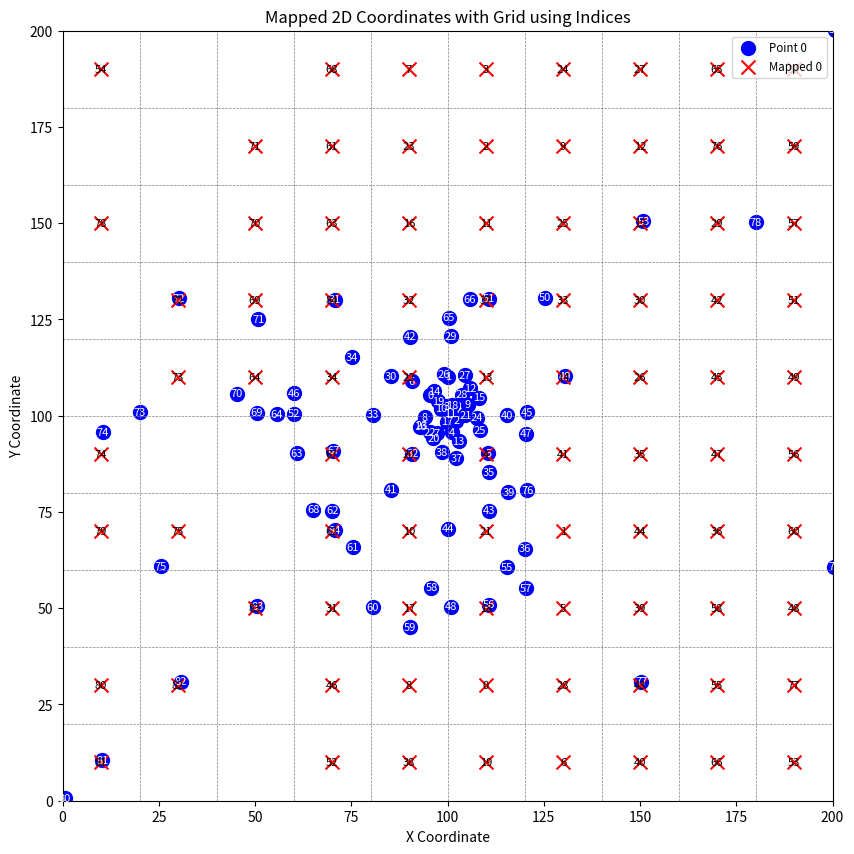

Recreate this plot in Python.
import numpy as np
import matplotlib.pyplot as plt


def calculate_centroid(coordinates):
    return np.mean(coordinates, axis=0)


def map_to_grid(coordinates, grid_size):
    centroid = calculate_centroid(coordinates)
    distances_to_centroid = np.linalg.norm(coordinates - centroid, axis=1)
    sorted_indices = np.argsort(distances_to_centroid)
    sorted_points = coordinates[sorted_indices]

    grid_x = np.linspace(0, 200, grid_size + 1)
    grid_y = np.linspace(0, 200, grid_size + 1)

    grid = np.full((grid_size, grid_size), -1)
    mapped_coords = []

    for idx, point in zip(sorted_indices, sorted_points):
        x_idx = np.searchsorted(grid_x, point[0]) - 1
        y_idx = np.searchsorted(grid_y, point[1]) - 1

        x_idx = min(x_idx, grid_size - 1)
        y_idx = min(y_idx, grid_size - 1)

        if grid[x_idx, y_idx] == -1:
            grid[x_idx, y_idx] = idx
            mapped_coords.append(
                (grid_x[x_idx] + grid_x[1] / 2, grid_y[y_idx] + grid_y[1] / 2, idx)
            )
        else:
            for i in range(grid_size):
                for j in range(grid_size):
                    if grid[(x_idx + i) % grid_size, (y_idx + j) % grid_size] == -1:
                        grid[(x_idx + i) % grid_size, (y_idx + j) % grid_size] = idx
                        mapped_coords.append(
                            (
                                grid_x[(x_idx + i) % grid_size] + grid_x[1] / 2,
                                grid_y[(y_idx + j) % grid_size] + grid_y[1] / 2,
                                idx,
                            )
                        )
                        break
                else:
                    continue
                break

    return grid, mapped_coords


coordinates = np.array(
    [
        [95.5, 105.4],
        [100.2, 110.1],
        [102.3, 98.7],
        [99.8, 102.5],
        [101.1, 95.8],
        [110.6, 90.3],
        [90.7, 108.9],
        [97.2, 95.5],
        [94.1, 99.6],
        [105.3, 102.9],
        [98.4, 101.8],
        [100.7, 100.5],
        [105.8, 107.2],
        [102.9, 93.4],
        [96.6, 106.3],
        [108.1, 104.7],
        [92.8, 97.1],
        [99.9, 98.4],
        [101.2, 102.7],
        [97.5, 103.8],
        [96.3, 94.2],
        [104.6, 100.1],
        [95.4, 95.7],
        [93.2, 97.4],
        [107.7, 99.5],
        [108.4, 96.2],
        [99.1, 110.8],
        [104.5, 110.6],
        [103.8, 105.5],
        [100.9, 120.7],
        [85.3, 110.2],
        [70.8, 130.1],
        [90.9, 90.1],
        [80.6, 100.3],
        [75.1, 115.2],
        [110.7, 85.4],
        [120.2, 65.5],
        [102.3, 88.9],
        [98.5, 90.6],
        [115.8, 80.2],
        [115.5, 100.1],
        [85.4, 80.8],
        [90.3, 120.5],
        [110.9, 75.3],
        [100.1, 70.7],
        [120.6, 100.9],
        [60.2, 105.8],
        [120.3, 95.3],
        [100.8, 50.4],
        [130.5, 110.2],
        [125.3, 130.7],
        [110.8, 130.4],
        [60.1, 100.5],
        [150.9, 150.6],
        [200.7, 200.3],
        [115.5, 60.7],
        [110.8, 50.9],
        [120.4, 55.2],
        [95.8, 55.3],
        [90.2, 45.1],
        [80.6, 50.2],
        [75.4, 65.8],
        [70.1, 75.3],
        [60.9, 90.2],
        [55.7, 100.4],
        [100.3, 125.5],
        [105.8, 130.2],
        [70.3, 90.9],
        [65.1, 75.6],
        [50.4, 100.8],
        [45.3, 105.7],
        [50.9, 125.1],
        [30.2, 130.5],
        [20.1, 100.9],
        [10.4, 95.7],
        [25.6, 60.9],
        [120.7, 80.6],
        [150.3, 30.9],
        [180.1, 150.2],
        [200.5, 60.8],
        [0.6, 0.7],
        [10.3, 10.5],
        [30.8, 30.9],
        [50.6, 50.5],
        [70.7, 70.3],
    ]
)

grid_size = 10
mapped_grid, mapped_coords = map_to_grid(coordinates, grid_size)

# Plotting the result
fig, ax = plt.subplots(figsize=(12, 10))

# Plot original coordinates with indices
for i, point in enumerate(coordinates):
    ax.scatter(
        point[0], point[1], s=100, color="blue", label=f"Point {i}" if i == 0 else ""
    )
    ax.text(
        point[0], point[1], f"{i}", fontsize=8, ha="center", va="center", color="white"
    )

# Plot grid points with same indices
for grid_x, grid_y, idx in mapped_coords:
    ax.scatter(
        grid_x,
        grid_y,
        s=100,
        color="red",
        marker="x",
        label=f"Mapped {idx}" if idx == 0 else "",
    )
    ax.text(
        grid_x, grid_y, f"{idx}", fontsize=8, ha="center", va="center", color="black"
    )

# Plot grid lines
for line in np.linspace(0, 200, grid_size + 1):
    ax.axhline(line, color="gray", linestyle="--", linewidth=0.5)
    ax.axvline(line, color="gray", linestyle="--", linewidth=0.5)

ax.set_title("Mapped 2D Coordinates with Grid using Indices")
ax.set_xlabel("X Coordinate")
ax.set_ylabel("Y Coordinate")
ax.legend(loc="upper right", fontsize="small")
ax.set_xlim(0, 200)
ax.set_ylim(0, 200)
ax.set_aspect("equal")
ax.grid(False)

plt.show()
